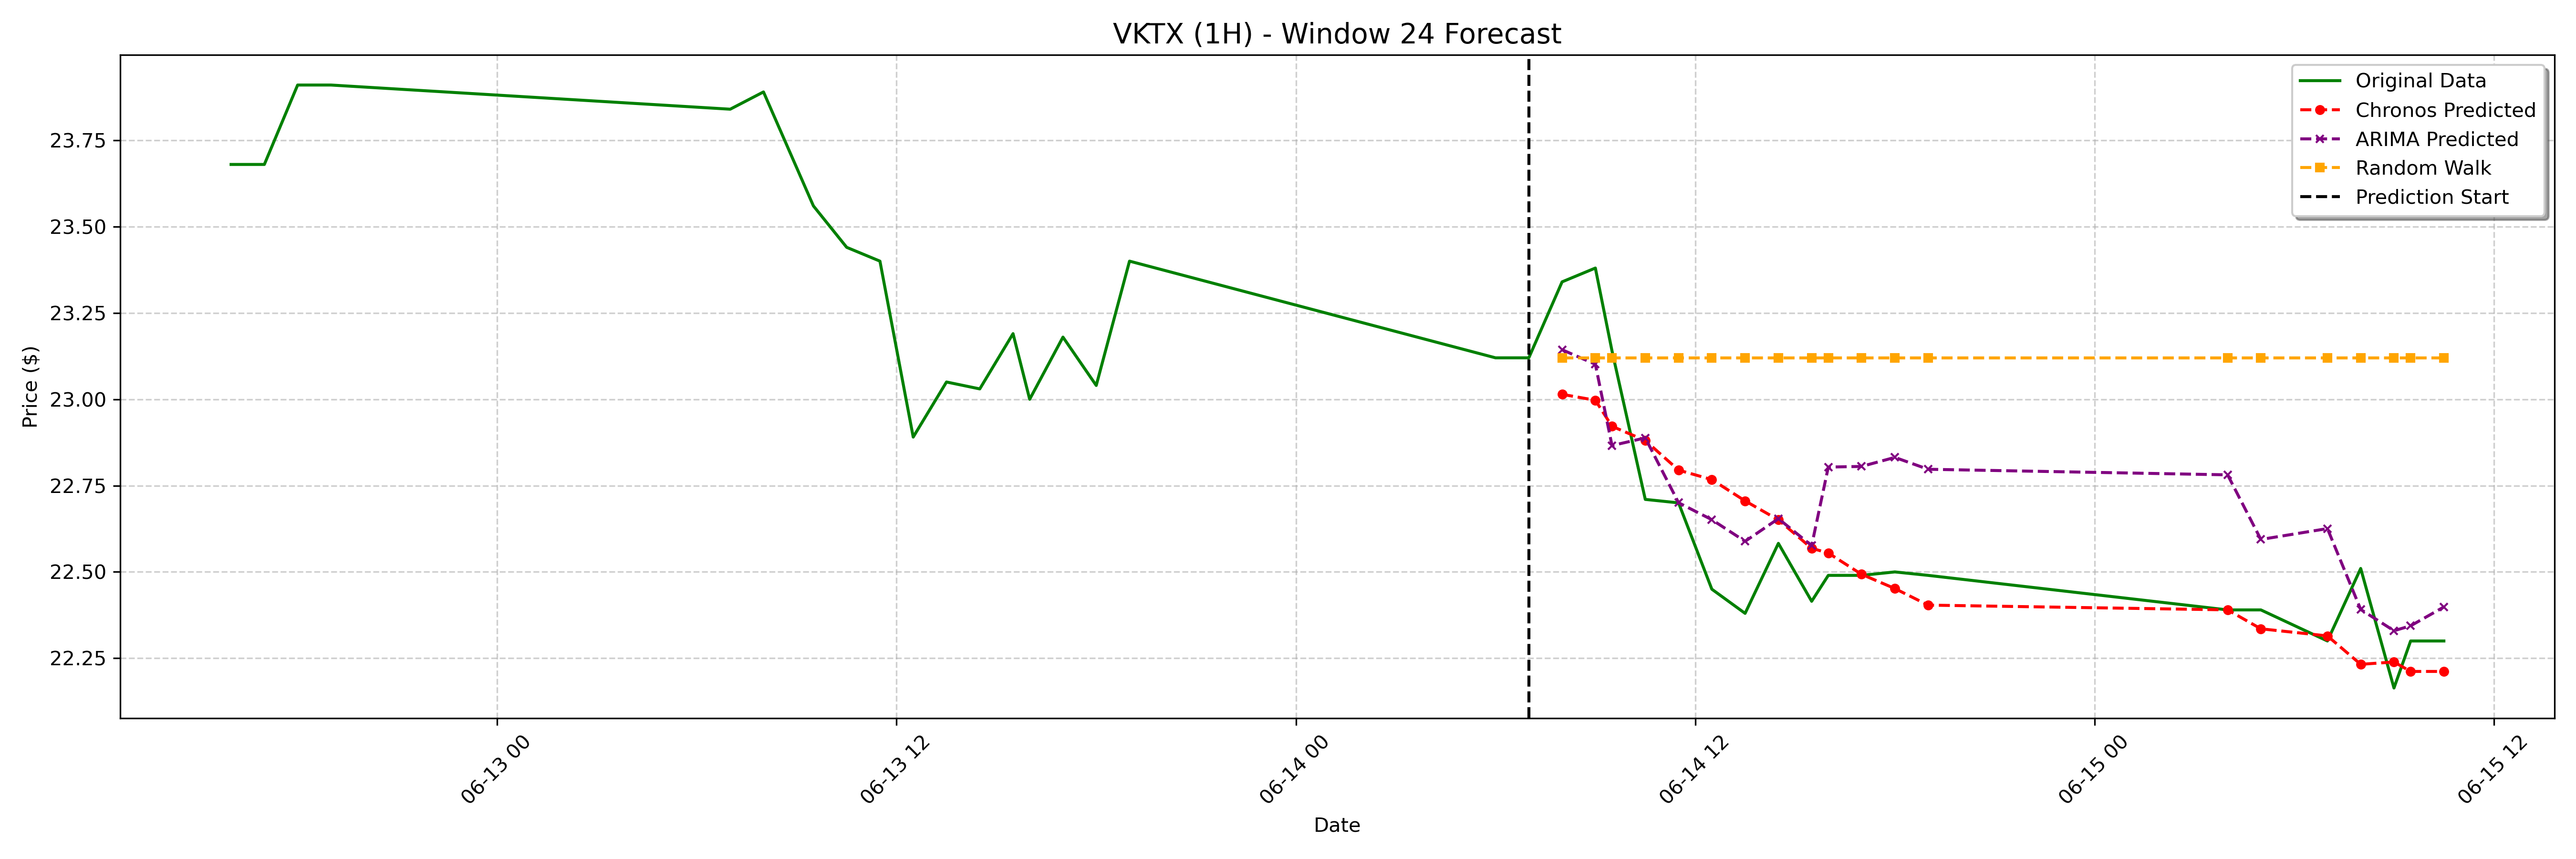

The data file committed next to this chart (first rows):
date, actual, chronos_forecast, arima_forecast, random_walk_forecast
2023-06-14 08:00:00-04:00, 23.34, 23.01, 23.14, 23.12
2023-06-14 09:00:00-04:00, 23.38, 23, 23.1, 23.12
2023-06-14 09:30:00-04:00, 23.14, 22.92, 22.87, 23.12
2023-06-14 10:30:00-04:00, 22.71, 22.88, 22.89, 23.12
2023-06-14 11:30:00-04:00, 22.7, 22.79, 22.7, 23.12
2023-06-14 12:30:00-04:00, 22.45, 22.77, 22.65, 23.12
2023-06-14 13:30:00-04:00, 22.38, 22.71, 22.59, 23.12
2023-06-14 14:30:00-04:00, 22.58, 22.65, 22.65, 23.12
2023-06-14 15:30:00-04:00, 22.41, 22.57, 22.58, 23.12
2023-06-14 16:00:00-04:00, 22.49, 22.55, 22.8, 23.12
2023-06-14 17:00:00-04:00, 22.49, 22.49, 22.81, 23.12
2023-06-14 18:00:00-04:00, 22.5, 22.45, 22.83, 23.12
2023-06-14 19:00:00-04:00, 22.49, 22.4, 22.8, 23.12
2023-06-15 04:00:00-04:00, 22.39, 22.39, 22.78, 23.12
2023-06-15 05:00:00-04:00, 22.39, 22.34, 22.59, 23.12
2023-06-15 07:00:00-04:00, 22.3, 22.31, 22.63, 23.12
2023-06-15 08:00:00-04:00, 22.51, 22.23, 22.39, 23.12
2023-06-15 09:00:00-04:00, 22.16, 22.24, 22.33, 23.12
2023-06-15 09:30:00-04:00, 22.3, 22.21, 22.34, 23.12
2023-06-15 10:30:00-04:00, 22.3, 22.21, 22.4, 23.12
